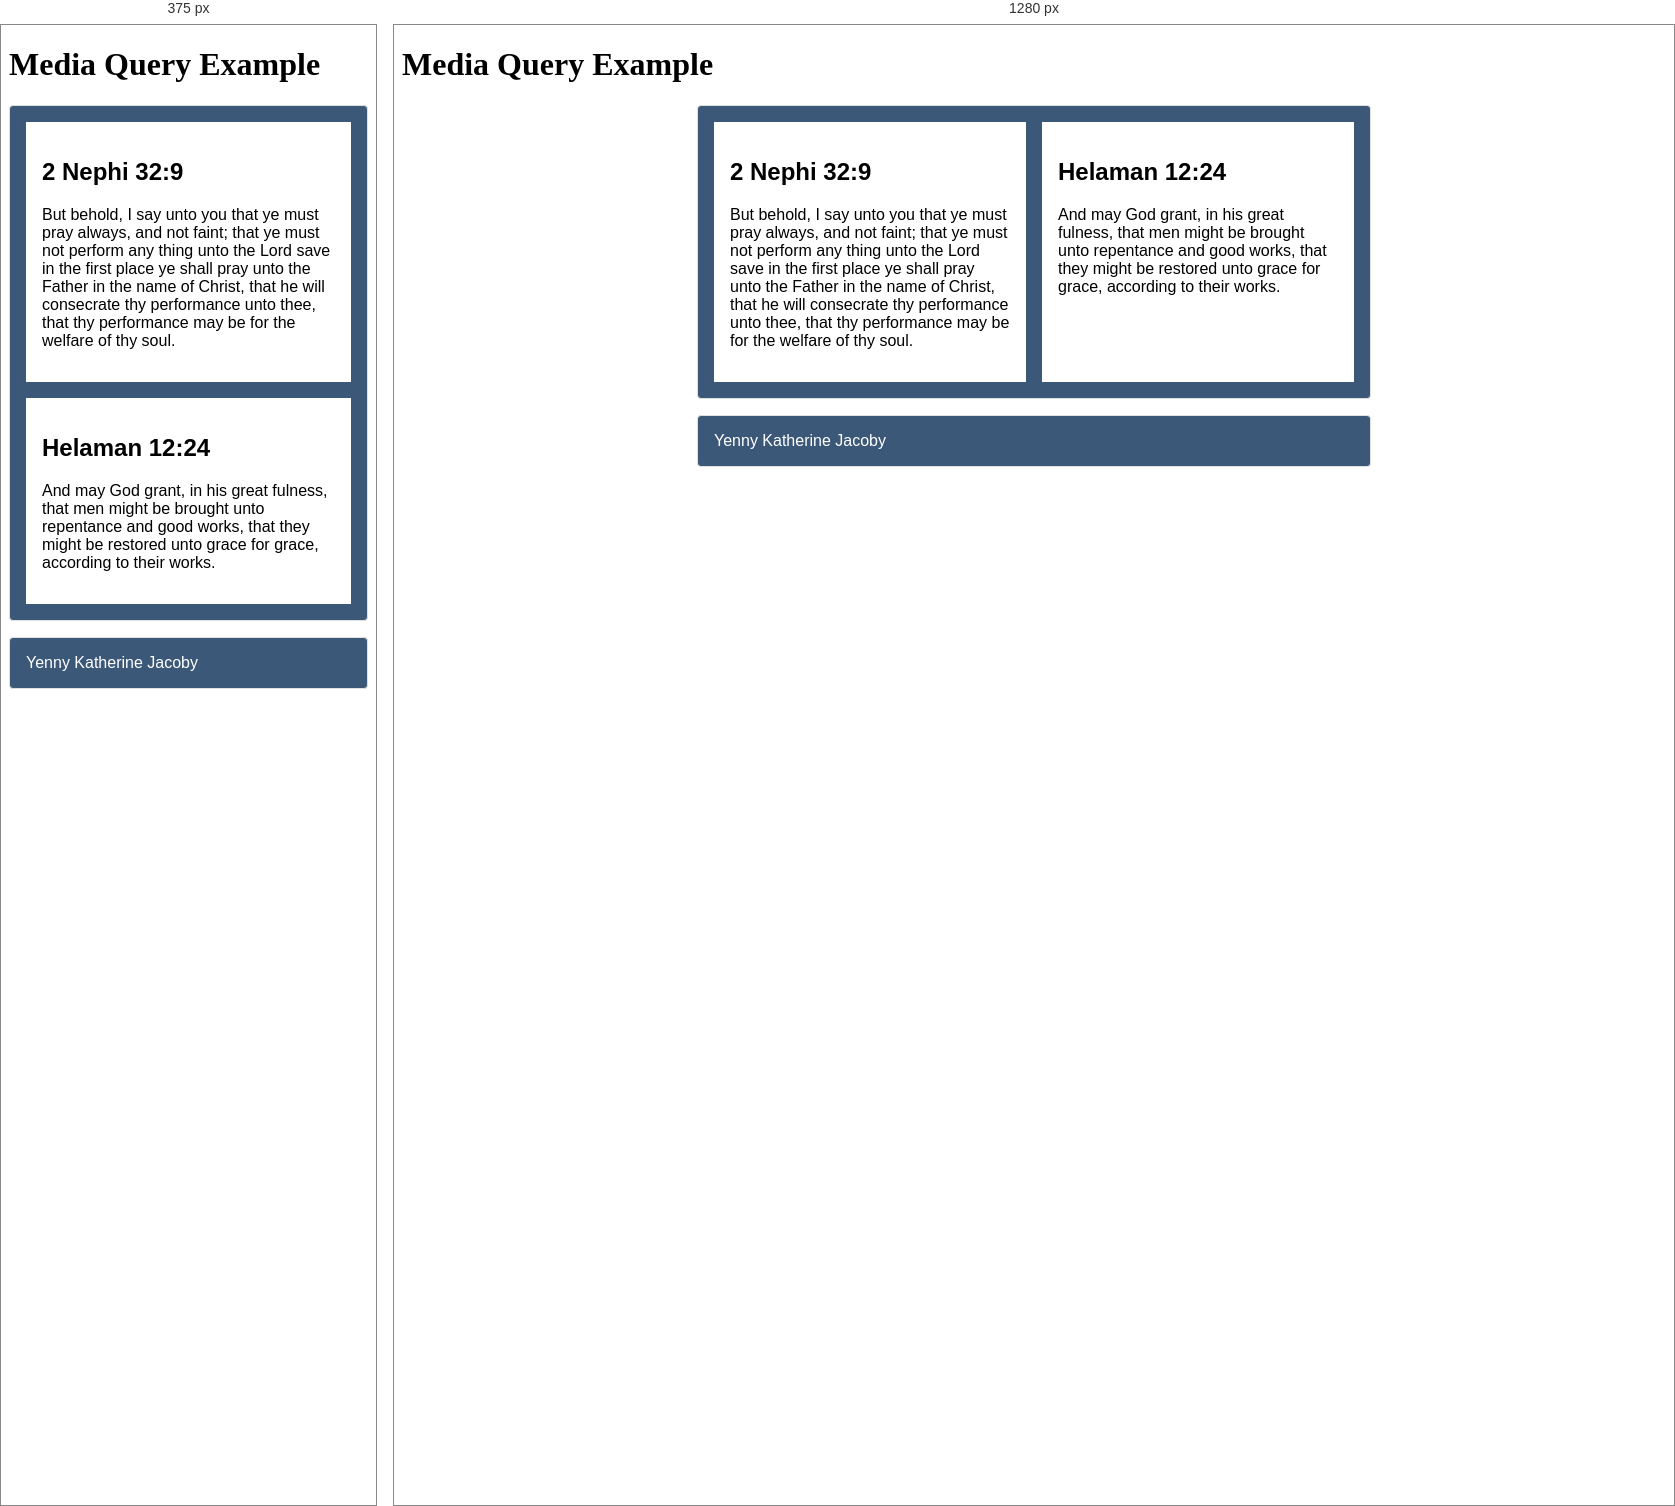
Rendered at 375 px and 1280 px, left to right.

<!-- file: media-query.html -->
<!DOCTYPE html>
<html lang="en">
<head>
    <meta charset="UTF-8">
    <meta name="viewport" content="width=device-width, initial-scale=1.0">
    <title>WWD 131 - Media Query Example</title>
    <meta name="description" content="Media query learning activity example page.">
    <meta name="author" content="Yenny Katherine Jacoby">
    <link rel="preconnect" href="https://fonts.googleapis.com">
    <link rel="preconnect" href="https://fonts.gstatic.com" crossorigin>
    <link href="https://fonts.googleapis.com/css2?family=Asap+Condensed&family=Oxygen&family=Roboto:ital,wght@0,100..900;1,100..900&display=swap" rel="stylesheet">
    <link rel="stylesheet" href="styles/media-query.css">
    <link rel="stylesheet" href="styles/media-query-large.css">
</head>
<body>
    <h1>Media Query Example</h1>
    <main>
        <section>
            <h2>2 Nephi 32:9</h2>
            <p>But behold, I say unto you that ye must pray always, and not faint; that ye must not perform any thing unto the Lord save in the first place ye shall pray unto the Father in the name of Christ, that he will consecrate thy performance unto thee, that thy performance may be for the welfare of thy soul.</p>
        </section>
        <section>
            <h2>Helaman 12:24</h2>
            <p>And may God grant, in his great fulness, that men might be brought unto repentance and good works, that they might be restored unto grace for grace, according to their works.</p>

        </section>
    </main>
    <footer>
        Yenny Katherine Jacoby
    </footer>
</body>
</html>

/* @media block from styles/media-query-large.css */
@media screen and (min-width: 500px){

    header{
        background-color: black;
        color: white;
    }
    main{
        display:grid;
        grid-template-columns: 1fr 1fr;
    }

}